The GitHub repository vysakhpr/Matlab-Deep-Learning-For-Computer-Vision contains a labelled image folder "Classification" with 19 categories: bolt5 16inx1 1 4in, bolt5 16inx1in, bolt5 16inx3 4in, finish nail1 1 4in, finish nail 2 in, hex nut1 4in, hex nut1 4in thin, hex nut5 16in, lock split washer1 4in, lock split washer3 8in, roofing nail1 1 4in, screw#10x3 4in pan, screw#6x1in flat, screw#8x1 1 2in flat, screw#8x1 2 pan, screw#8x3 4in flat, screw#8x3 4in pan, washer3 4inx1 8in, washer7 8in5 32in. Examples follow, each with its label.

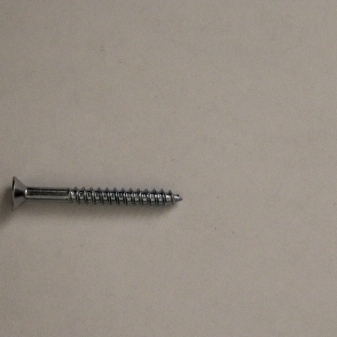
Label: screw#8x1 1 2in flat

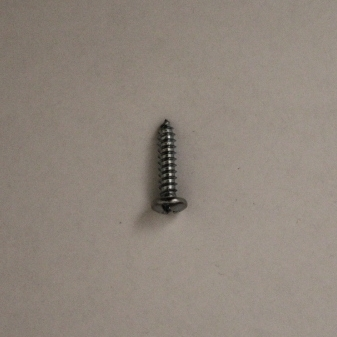
Label: screw#8x3 4in pan

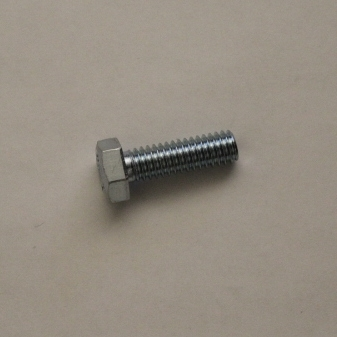
Label: bolt5 16inx1in

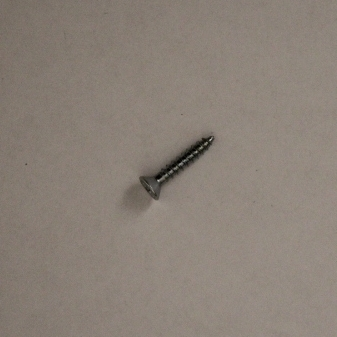
Label: screw#8x3 4in flat

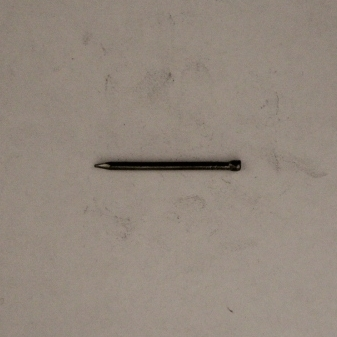
Label: finish nail1 1 4in

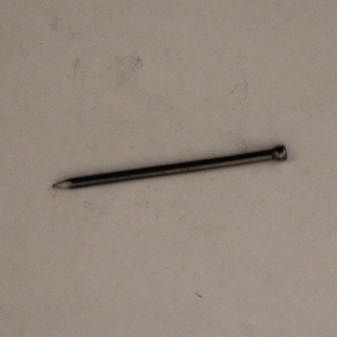
Label: finish nail 2 in
